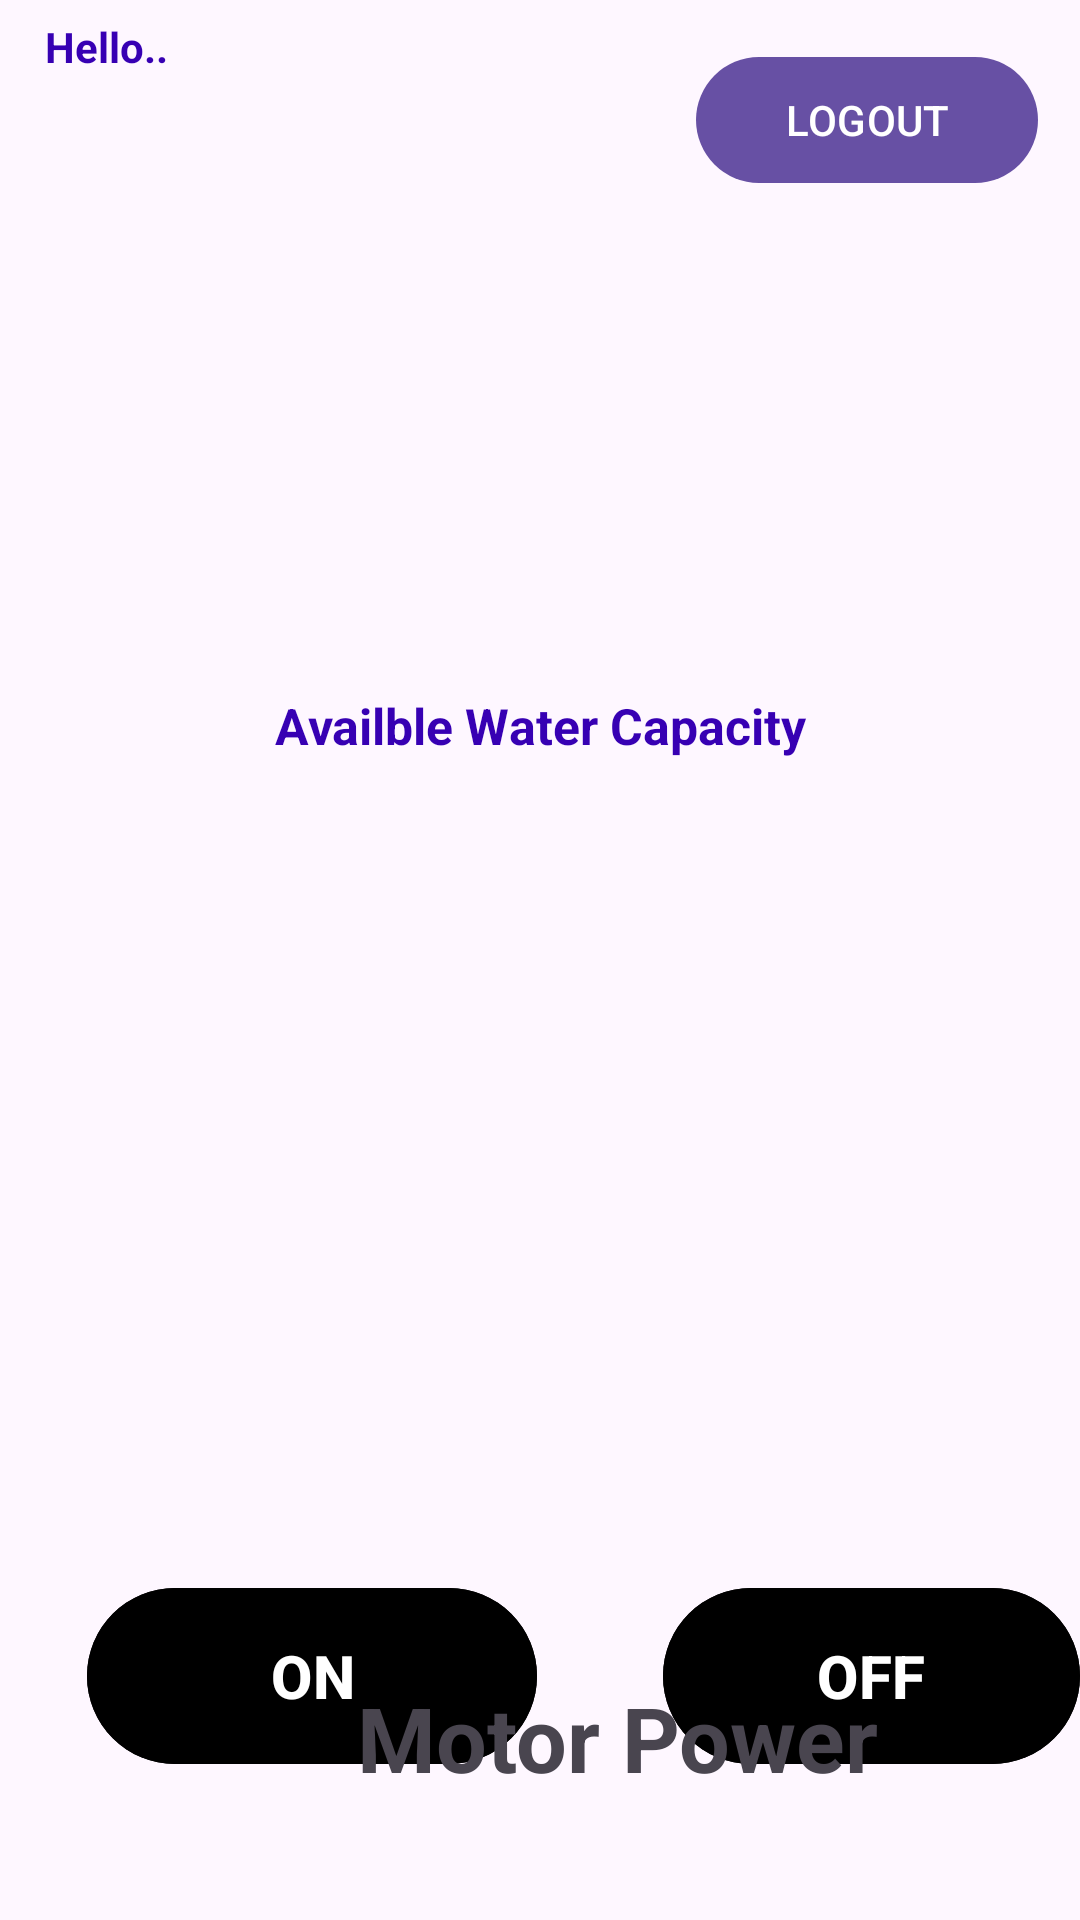

Write the Android layout XML for this screen, with the resource values it uses.
<!-- AndroidManifest.xml: activity theme Theme.Material3.Light.NoActionBar -->
<!-- res/layout/activity_main.xml -->
<?xml version="1.0" encoding="utf-8"?>
<RelativeLayout xmlns:android="http://schemas.android.com/apk/res/android"
    xmlns:app="http://schemas.android.com/apk/res-auto"
    xmlns:tools="http://schemas.android.com/tools"
    android:layout_width="match_parent"
    android:layout_height="match_parent"
    android:background="@drawable/pic4"
    tools:context=".MainActivity">

    <TextView
        android:layout_width="200px"
        android:layout_height="wrap_content"
        android:layout_alignParentStart="true"
        android:layout_alignParentTop="true"
        android:layout_marginStart="15dp"
        android:layout_marginTop="6dp"
        android:text="Hello.."
        android:textColor="@color/purple_700"
        android:textStyle="bold" />

    <TextView
        android:id="@+id/mainpage"
        android:layout_width="wrap_content"
        android:layout_height="wrap_content"
        android:layout_alignParentStart="true"
        android:layout_alignParentTop="true"
        android:layout_marginStart="15dp"
        android:layout_marginTop="30dp"
        android:gravity="center"
        android:textSize="40px"
        android:textStyle="bold">\</TextView>

    <Button
        android:id="@+id/logout"
        android:layout_width="150dp"
        android:layout_height="150px"
        android:layout_alignParentStart="true"
        android:layout_alignParentTop="true"
        android:layout_alignParentEnd="true"
        android:layout_marginStart="232dp"
        android:layout_marginTop="15dp"
        android:layout_marginEnd="14dp"
        android:text="LOGOUT"></Button>

    <Button
        android:id="@+id/btnon"
        android:layout_width="150dp"
        android:layout_height="200px"
        android:layout_alignParentStart="true"
        android:layout_alignParentBottom="true"
        android:layout_marginStart="29dp"
        android:layout_marginBottom="48dp"
        android:textStyle="bold"
        android:textSize="20dp"
        android:backgroundTint="@color/black"
        android:text="ON" />

    <Button
        android:id="@+id/btnoff"
        android:layout_width="150dp"
        android:layout_height="200px"
        android:layout_alignParentStart="true"
        android:layout_alignParentBottom="true"
        android:layout_marginStart="221dp"
        android:layout_marginBottom="48dp"
        android:backgroundTint="@color/Red"
        android:text="OFF"
        android:textSize="20dp"
        android:textStyle="bold" />

    <TextView
        android:layout_width="wrap_content"
        android:layout_height="wrap_content"
        android:layout_alignParentStart="true"
        android:layout_alignParentTop="true"
        android:layout_centerHorizontal="true"
        android:layout_marginStart="119dp"
        android:layout_marginTop="559dp"
        android:text="Motor Power"
        android:textSize="30dp"
        android:textStyle="bold">

    </TextView>

    <TextView
        android:id="@+id/txtwaterlevel"
        android:layout_width="400px"
        android:layout_height="70dp"
        android:layout_alignParentTop="true"
        android:layout_centerHorizontal="true"
        android:textSize="50dp"
        android:gravity="center"
        android:layout_marginTop="308dp" />

    <TextView
        android:layout_width="650px"
        android:layout_height="40dp"
        android:text="Availble Water Capacity"
        android:textStyle="bold"
        android:gravity="center"
        android:textSize="50px"
        android:textColor="@color/purple_700"
        android:layout_alignParentTop="true"
        android:layout_centerHorizontal="true"
        android:layout_marginTop="222dp" />

    <TextView
        android:layout_width="650px"
        android:layout_height="40dp"
        android:layout_alignParentBottom="true"
        android:layout_centerHorizontal="true"
        android:textStyle="bold"
        android:textSize="40px"
        android:gravity="center"
        android:id="@+id/waterstatus"
        android:layout_marginBottom="200dp" />

</RelativeLayout>
<!-- resources referenced by this layout -->
<resources>

  <!-- not gathered from this repository: default colours our renderer supplied (Android Studio template values) -->
  <color name="purple_700">#FF3700B3</color>
  <color name="black">#FF000000</color>
</resources>
